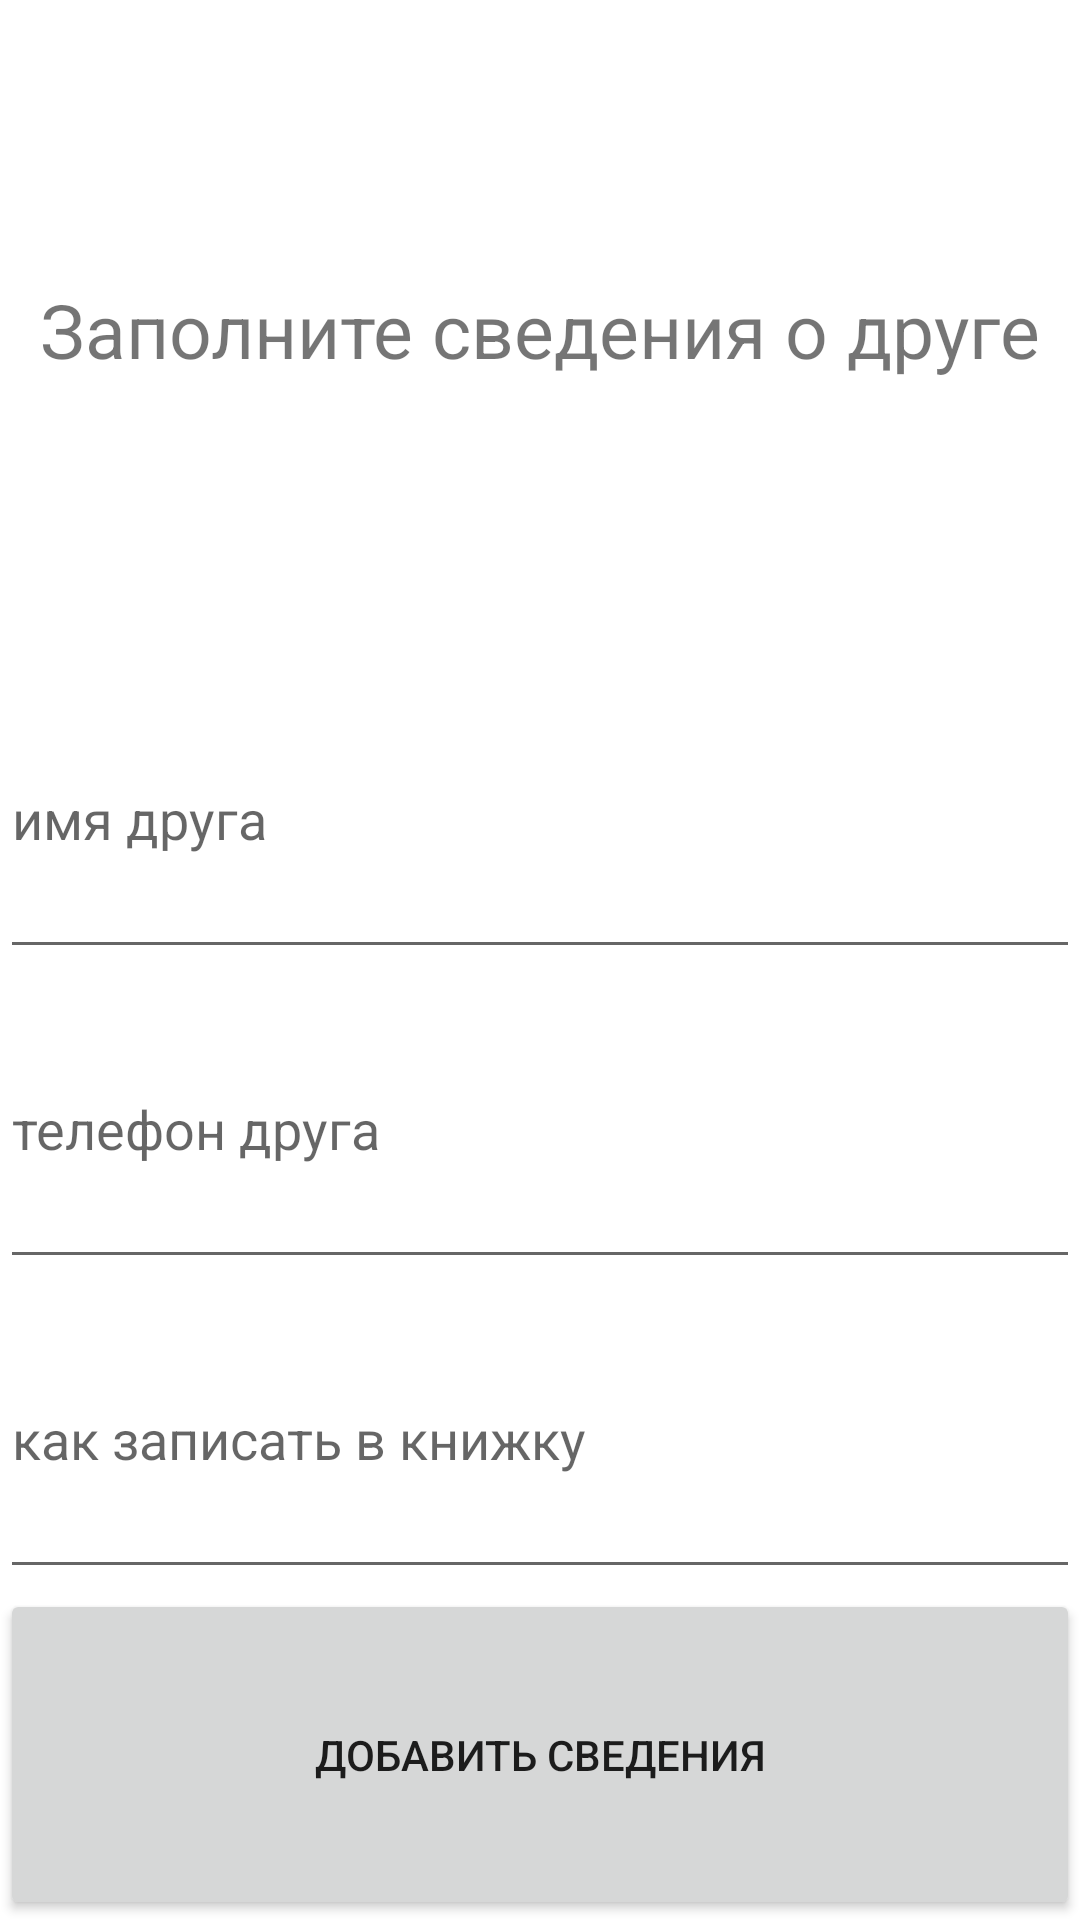

Layout XML and referenced resources for this Android screen:
<!-- AndroidManifest.xml: application theme Theme.TestFB -->
<!-- res/layout/activity_add.xml -->
<?xml version="1.0" encoding="utf-8"?>
<LinearLayout xmlns:android="http://schemas.android.com/apk/res/android"
android:orientation="vertical"
    xmlns:tools="http://schemas.android.com/tools"
    android:layout_width="match_parent"
    android:layout_height="match_parent"
    tools:context=".AddActivity">
<TextView
    android:layout_width="match_parent"
    android:layout_height="wrap_content"
    android:textSize="25sp"
    android:gravity="center"
    android:layout_weight="3"
    android:text="Заполните сведения о друге"/>
    <EditText
        android:layout_width="match_parent"
        android:layout_height="wrap_content"
        android:id="@+id/name"
        android:layout_weight="1"
        android:hint="имя друга"/>
    <EditText
        android:layout_width="match_parent"
        android:layout_height="wrap_content"
        android:id="@+id/telno"
        android:layout_weight="1"
        android:hint="телефон друга"/>
    <EditText
        android:layout_width="match_parent"
        android:layout_height="wrap_content"
        android:id="@+id/nick"
        android:layout_weight="1"
        android:hint="как записать в книжку"/>
    <Button
        android:layout_width="match_parent"
        android:layout_height="wrap_content"
        android:layout_gravity="center"
        android:layout_weight="1"
        android:text="Добавить сведения"
        android:onClick="add"/>

</LinearLayout>
<!-- resources referenced by this layout -->
<resources>
  <style name="Theme.TestFB" parent="Theme.MaterialComponents.DayNight.DarkActionBar">
          
          <item name="colorPrimary">@color/purple_500</item>
          <item name="colorPrimaryVariant">@color/purple_700</item>
          <item name="colorOnPrimary">@color/white</item>
          
          <item name="colorSecondary">@color/teal_200</item>
          <item name="colorSecondaryVariant">@color/teal_700</item>
          <item name="colorOnSecondary">@color/black</item>
          
          <item name="android:statusBarColor" tools:targetApi="l">?attr/colorPrimaryVariant</item>
          
      </style>
  <!-- not gathered from this repository: default colours our renderer supplied (Android Studio template values) -->
  <color name="purple_500">#FF6200EE</color>
  <color name="purple_700">#FF3700B3</color>
  <color name="teal_200">#FF03DAC5</color>
  <color name="teal_700">#FF018786</color>
  <color name="black">#FF000000</color>
  <color name="white">#FFFFFFFF</color>
</resources>
